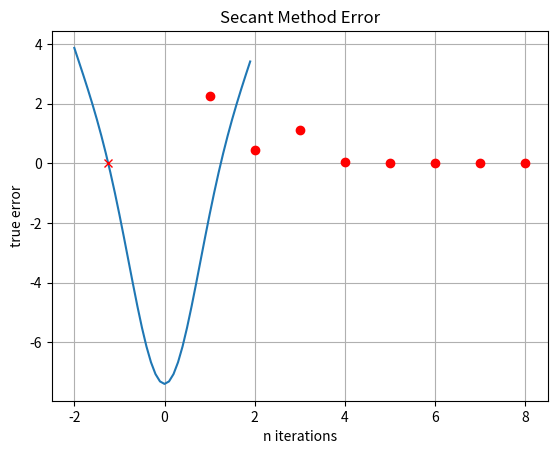

Python code for this plot:
# Math 5610 Numerical Analysis
# [redacted]
# Homework 1 
# Due September 11, 2019

## Secant Method
## Same method as Netwon's except we approximate f'(x) by (f(x_n) - f(x_0))/(x_n - x_0)
## Chosen function is f(x) = x^2 - e^(2-x^2) and f'(x) is assumed to be unknown.

import numpy as np
from matplotlib import pyplot as plt

my_function = lambda x: (x)**2-np.exp(2-x**2)		
true_root = -1.24786	

def find_root_secant(x_0, x_1, epsilon):
	error = 1
	n = 0
	n_array = []
	true_error_array = []
	while (error > epsilon):
		x_n = x_0 - (my_function(x_0)*(x_1 - x_0))/(my_function(x_1) - my_function(x_0))
		error = abs(x_0 - x_n)
		x_0 = x_1
		x_1 = x_n
		n = n + 1
		n_array.append(n)
		true_error = abs(true_root - x_0)
		true_error_array.append(true_error)
		print('iteration:', n, " - error:", error)
		continue	
	print('error:', error)
	print('approximate root:', x_n)
	converge_rate = (np.log(abs((true_error_array[n-1] - true_error_array[n-2])/(true_error_array[n-2]-true_error_array[n-3]))))/(np.log(abs((true_error_array[n-2]-true_error_array[n-3])/(true_error_array[n-3]-true_error_array[n-4]))))
	print("order of convergence:", converge_rate)
	return x_n, n_array, true_error_array
	

# Plot the function and the root
root = find_root_secant(-1.2,1,0.000001)
root_0 = 0
x = np.arange(-2,2,0.1) 
y = (x)**2-np.exp(2-x**2)
plt.title("Secant Method") 
plt.xlabel("x axis") 
plt.ylabel("y axis") 
plt.plot(x, y)
plt.plot(root[0], root_0, 'rx')
plt.grid(True)
plt.show()

# Plot of error vs iterations
plt.title("Secant Method Error") 
plt.xlabel("n iterations") 
plt.ylabel("true error") 
plt.plot(root[1], root[2],'ro')
plt.grid(True)
plt.show()